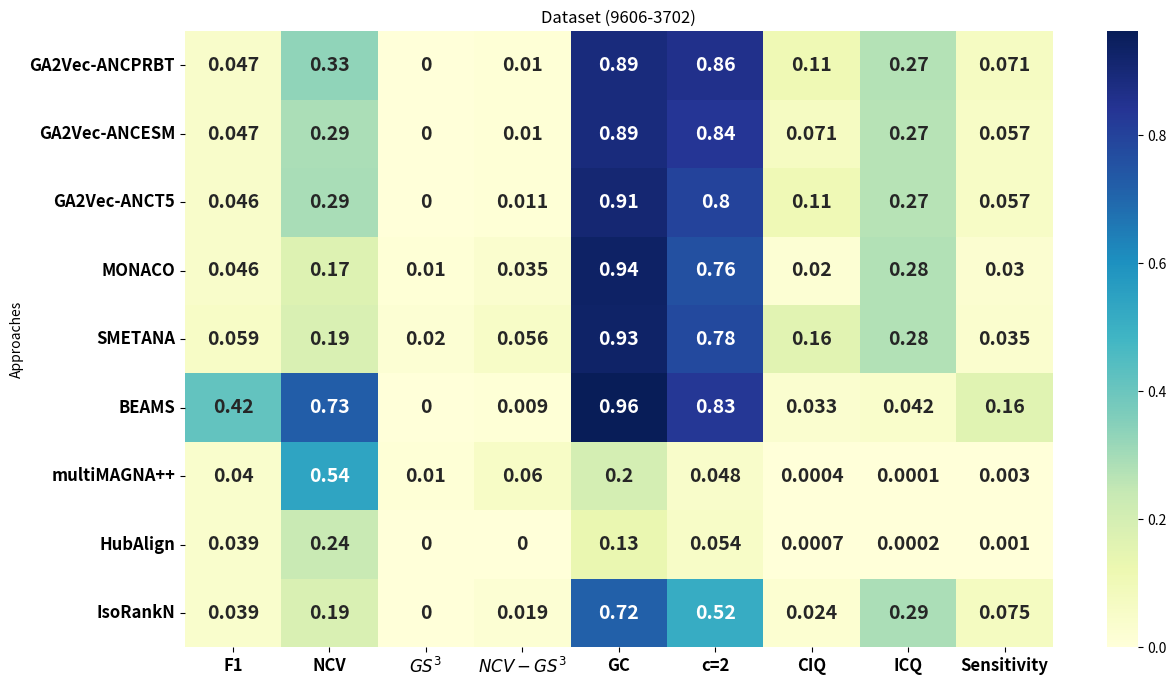

Reproduce this figure in Python.
import pandas as pd
import seaborn as sns
import matplotlib.pyplot as plt


data_align = {
    "Approaches": [
         "GA2Vec-ANCPRBT",
        "GA2Vec-ANCESM",
        "GA2Vec-ANCT5",
"MONACO",
        "SMETANA",
        "BEAMS",
        "multiMAGNA++",
"HubAlign",
"IsoRankN"
    ],
"F1": [0.047, 0.047, 0.046, 0.046, 0.059, 0.417, 0.040, 0.039, 0.039],
    "NCV": [0.334, 0.288, 0.291, 0.173, 0.187, 0.726, 0.538, 0.236, 0.187],
    "$GS^3$": [0, 0, 0, 0.01, 0.02, 0, 0.01, 0, 0],
    "$NCV-GS^3$": [0.010, 0.010, 0.011, 0.035, 0.056, 0.009, 0.060, 0, 0.019],
    "GC": [0.889, 0.889, 0.909, 0.936, 0.930, 0.963, 0.202, 0.129, 0.718],
    "c=2": [0.861, 0.837, 0.8, 0.763, 0.78, 0.834, 0.048, 0.054, 0.515],
    "CIQ": [0.112, 0.071, 0.106, 0.020, 0.160, 0.033, 0.0004, 0.0007, 0.024],
    "ICQ": [0.271, 0.268, 0.270, 0.277, 0.278, 0.042, 0.0001, 0.0002, 0.289],
    "Sensitivity": [0.071, 0.057, 0.057, 0.030, 0.035, 0.164, 0.003, 0.001, 0.075]
}

# Create DataFrame
df = pd.DataFrame(data_align)
df.set_index("Approaches", inplace=True)

plt.figure(figsize=(14, 8))
sns.heatmap(df, annot=True, cmap="YlGnBu", cbar=True,  annot_kws={"size": 14, "weight": "bold"})
plt.xticks(fontsize=12, weight='bold')  # Increase size and boldness of x-axis labels
plt.yticks(fontsize=12, weight='bold')  # Increase size and boldness of y-axis labels
plt.title("Dataset (9606-3702)")
plt.savefig("Figure-9606-3702.eps")
